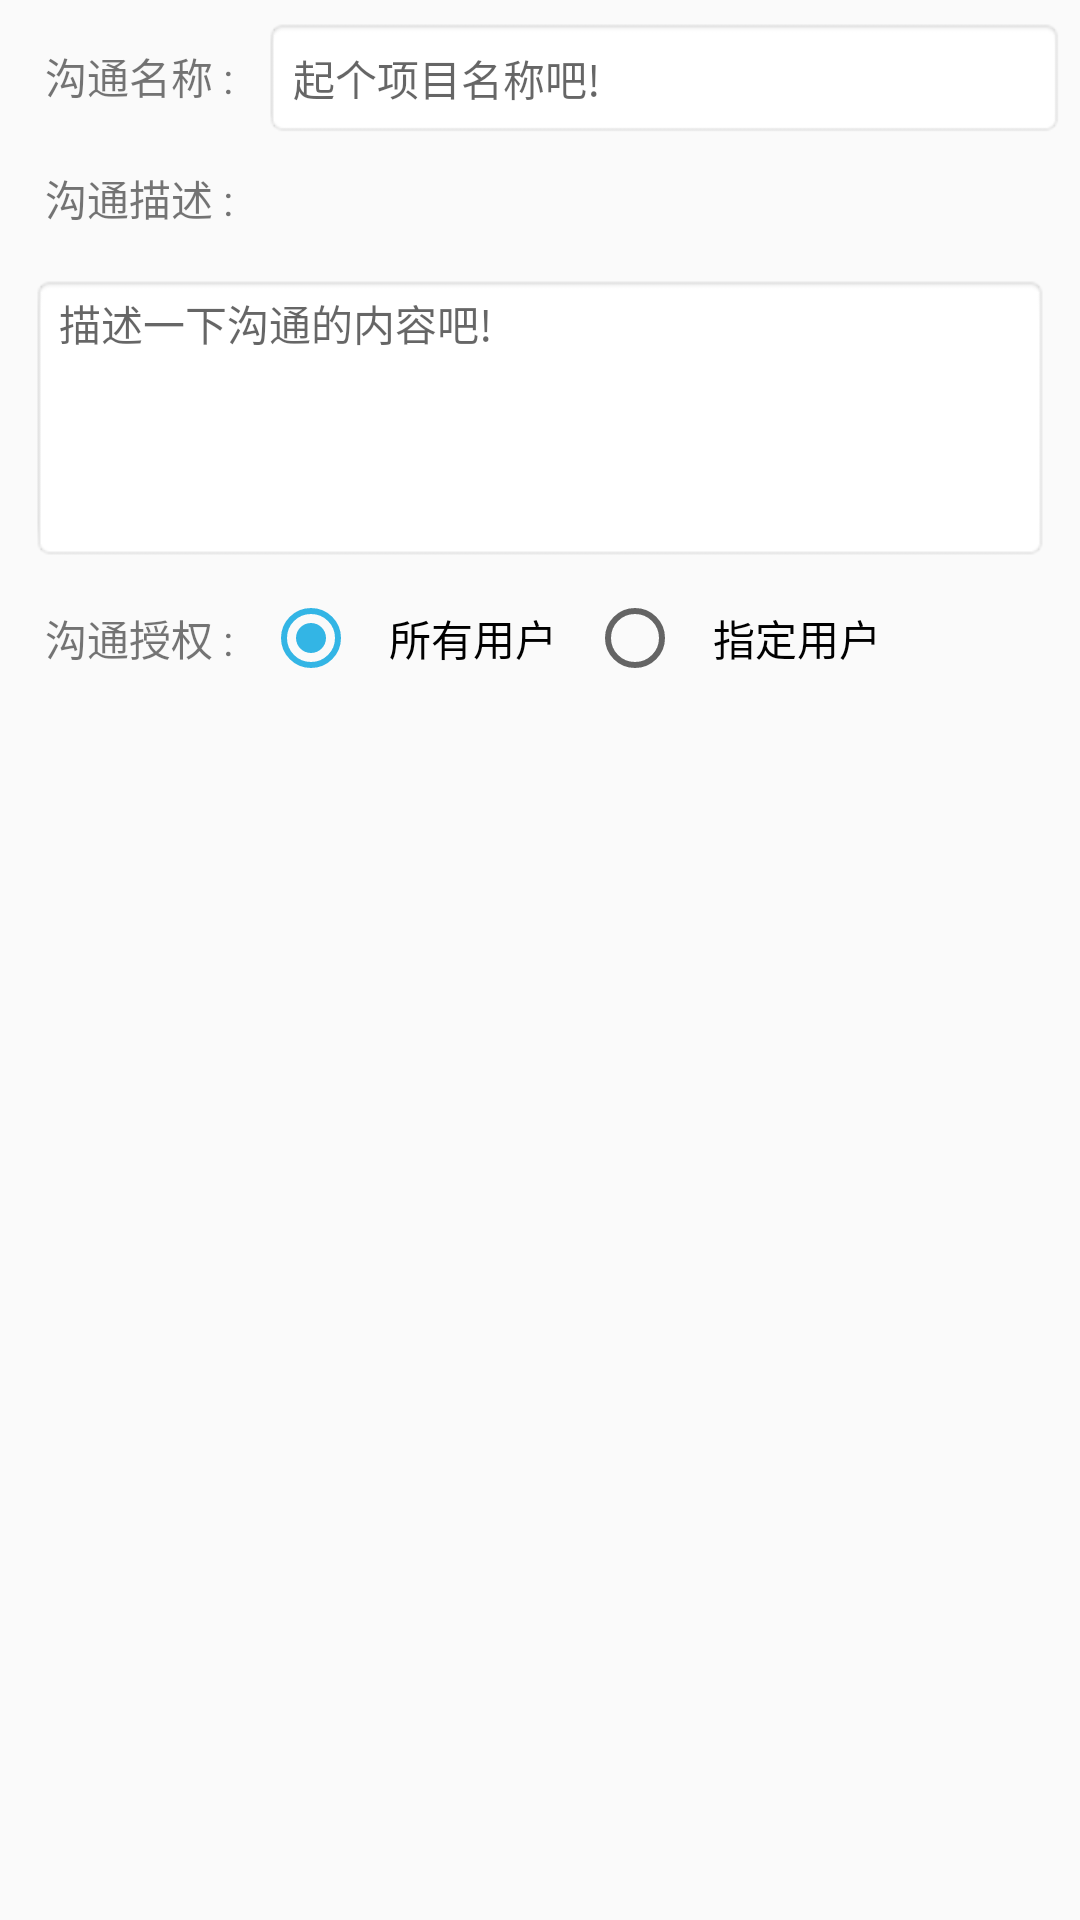

Reconstruct the res/layout file that produces this screen, plus the resources it refers to.
<!-- AndroidManifest.xml: application theme AppTheme -->
<!-- res/layout/fragment_communication_edit_main.xml -->
<?xml version="1.0" encoding="utf-8"?>
<ScrollView xmlns:android="http://schemas.android.com/apk/res/android"
    android:layout_width="match_parent"
    android:layout_height="match_parent"
    android:orientation="vertical">

    <LinearLayout
        android:layout_width="match_parent"
        android:layout_height="wrap_content"
        android:layout_margin="5dp"
        android:orientation="vertical">

        <LinearLayout
            android:layout_width="match_parent"
            android:layout_height="wrap_content"
            android:orientation="horizontal">

            <TextView
                android:id="@+id/id_tv_communication_title"
                android:layout_width="wrap_content"
                android:layout_height="wrap_content"
                android:padding="10dp"
                android:text="@string/tv_text_communication_name"
                android:textSize="14sp" />

            <EditText
                android:id="@+id/id_et_communication_title"
                android:layout_width="match_parent"
                android:layout_height="wrap_content"
                android:background="@android:drawable/editbox_background"
                android:hint="@string/et_hint_project_title"
                android:padding="10dp"
                android:textSize="14sp" />

        </LinearLayout>

        <LinearLayout
            android:layout_width="match_parent"
            android:layout_height="wrap_content"
            android:orientation="vertical">

            <TextView
                android:id="@+id/id_tv_communication_description"
                android:layout_width="wrap_content"
                android:layout_height="wrap_content"
                android:padding="10dp"
                android:text="@string/tv_text_communication_description"
                android:textSize="14sp" />

            <EditText
                android:id="@+id/id_et_communication_description"
                android:layout_width="match_parent"
                android:layout_height="96dp"
                android:layout_margin="5dp"
                android:background="@android:drawable/editbox_background"
                android:gravity="start|top"
                android:hint="@string/et_hint_communication_description"
                android:inputType="textMultiLine"
                android:maxLines="4"
                android:scrollHorizontally="false"
                android:selectAllOnFocus="true"
                android:singleLine="false"
                android:textSize="14sp" />

        </LinearLayout>

        <LinearLayout
            android:layout_width="match_parent"
            android:layout_height="wrap_content"
            android:orientation="horizontal">

            <TextView
                android:id="@+id/id_tv_communication_authorize"
                android:layout_width="wrap_content"
                android:layout_height="wrap_content"
                android:layout_gravity="center_vertical"
                android:padding="10dp"
                android:text="@string/tv_text_communication_authorize"
                android:textSize="14sp" />

            <RadioGroup
                android:id="@+id/id_rg_authorize"
                android:layout_width="wrap_content"
                android:layout_height="wrap_content"
                android:orientation="horizontal">

                <RadioButton
                    android:id="@+id/id_rb_all_user"
                    android:layout_width="wrap_content"
                    android:layout_height="wrap_content"
                    android:checked="true"
                    android:padding="10dp"
                    android:text="@string/rb_text_all_user" />

                <RadioButton
                    android:id="@+id/id_rb_specific_user"
                    android:layout_width="wrap_content"
                    android:layout_height="wrap_content"
                    android:padding="10dp"
                    android:text="@string/rb_text_specific_user" />

            </RadioGroup>


        </LinearLayout>

        <EditText
            android:id="@+id/id_et_authorize"
            android:layout_width="match_parent"
            android:layout_height="96dp"
            android:layout_margin="5dp"
            android:background="@android:drawable/editbox_background"
            android:gravity="start|top"
            android:hint="@string/et_hint_authorize"
            android:inputType="textMultiLine"
            android:maxLines="4"
            android:scrollHorizontally="false"
            android:selectAllOnFocus="true"
            android:singleLine="false"
            android:textSize="14sp"
            android:visibility="gone" />

        
    </LinearLayout>

</ScrollView>
<!-- resources referenced by this layout -->
<resources>
  <string name="btn_text_cancel">取消</string>
  <string name="btn_text_submit">提交</string>
  <string name="et_hint_authorize">授权用户id,多个用\',\'隔开id号,格式为:id号,…</string>
  <string name="et_hint_communication_description">描述一下沟通的内容吧!</string>
  <string name="et_hint_project_title">起个项目名称吧!</string>
  <string name="rb_text_all_user">所有用户</string>
  <string name="rb_text_specific_user">指定用户</string>
  <string name="tv_text_communication_authorize">沟通授权 : </string>
  <string name="tv_text_communication_description">沟通描述 :</string>
  <string name="tv_text_communication_name">沟通名称 :</string>
  <style name="AppTheme" parent="Theme.AppCompat.Light.NoActionBar">
          
          
          <item name="colorPrimary">@android:color/holo_blue_dark</item>
          <item name="colorPrimaryDark">@android:color/holo_blue_bright</item>
          <item name="colorAccent">@android:color/holo_blue_light</item>
      </style>
</resources>
